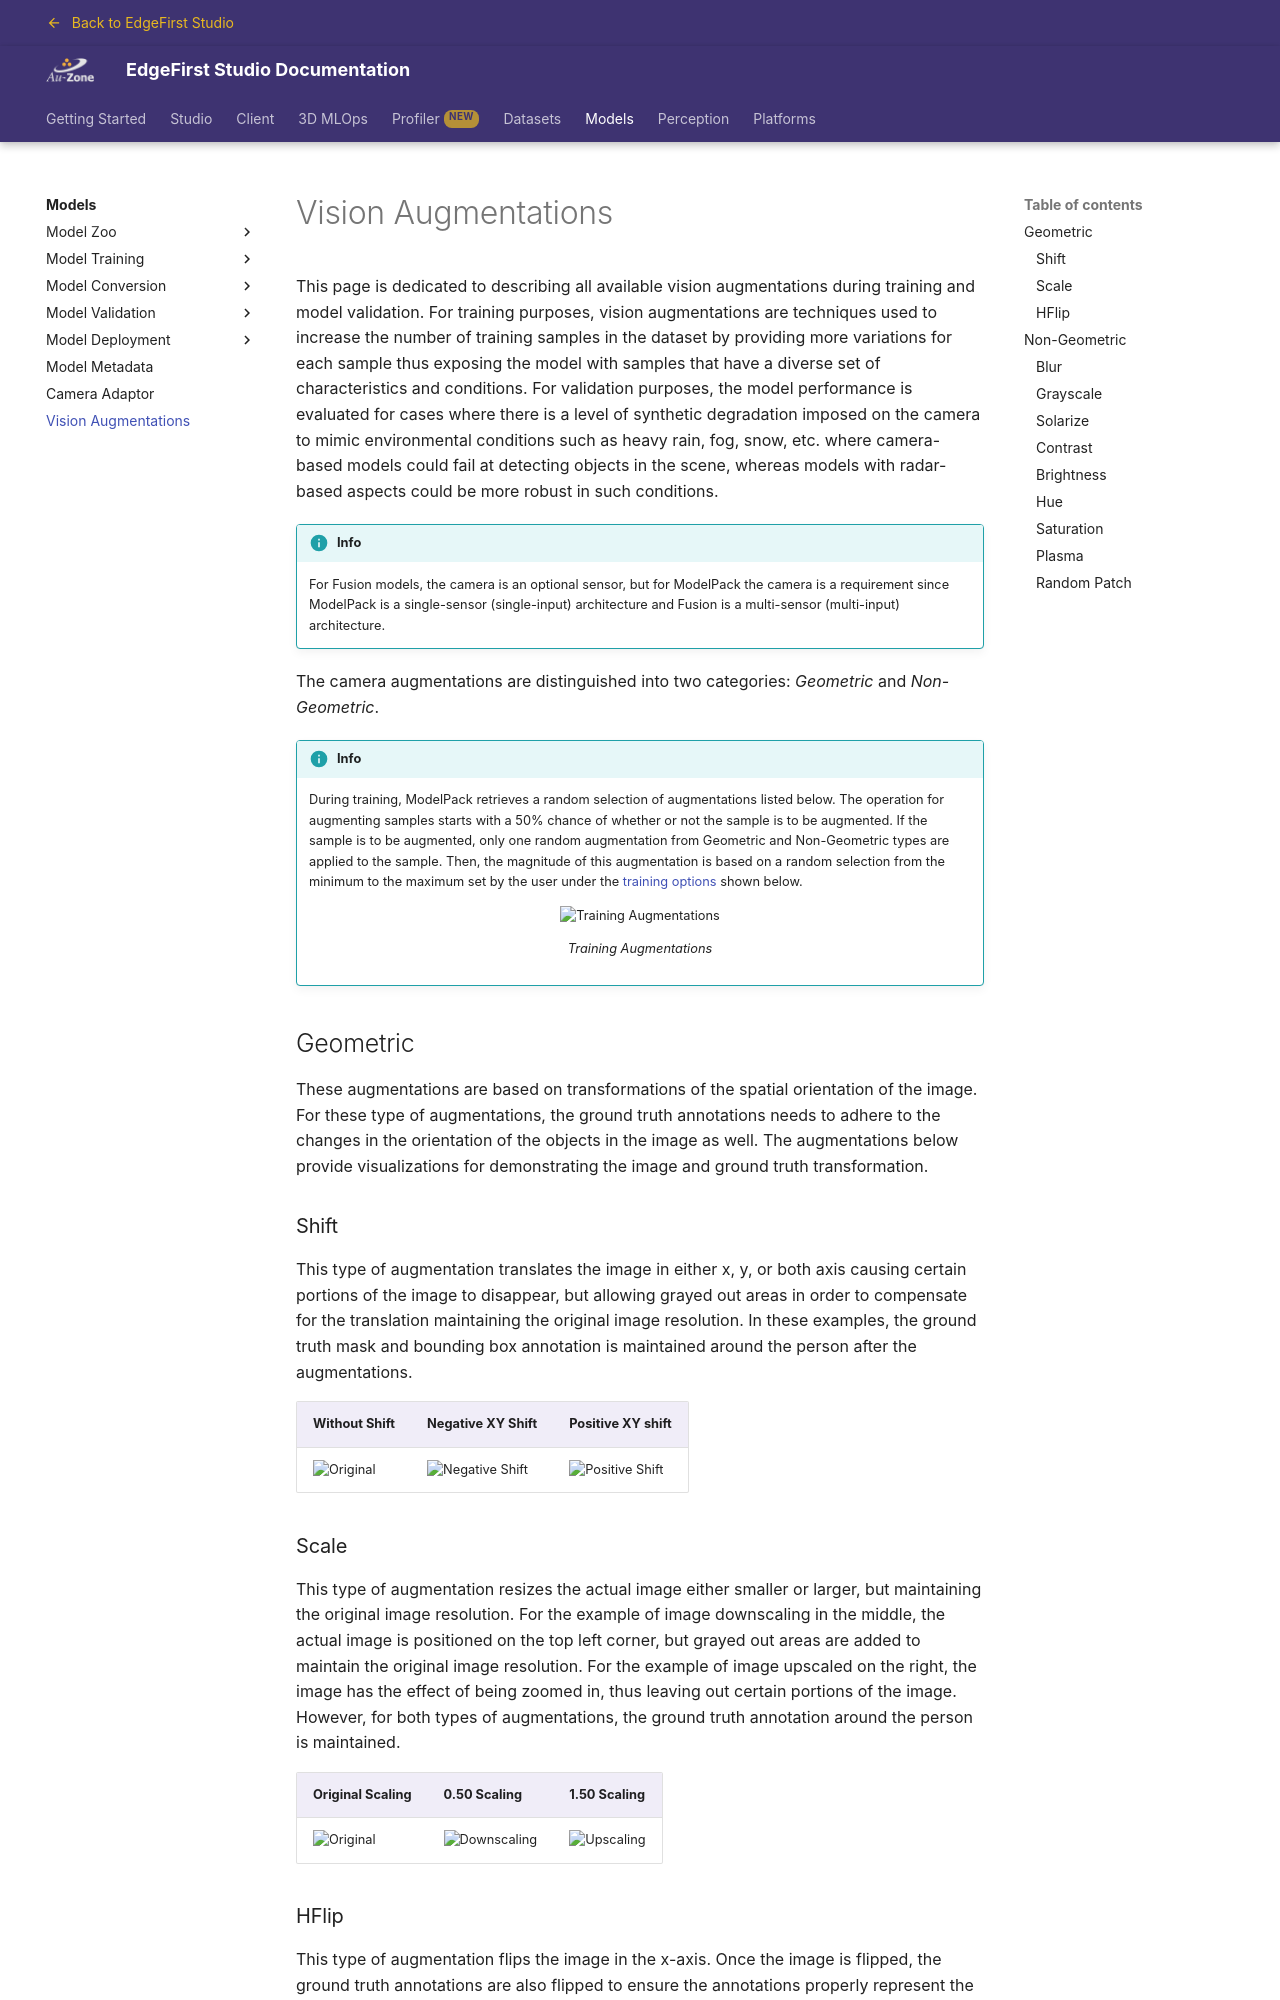

repository: EdgeFirstAI/documentation · page: saas/models/augmentations/index.html · generator: mkdocs

# Vision Augmentations

This page is dedicated to describing all available vision augmentations during training and model validation.  For training purposes, vision augmentations are techniques used to increase the number of training samples in the dataset by providing more variations for each sample thus exposing the model with samples that have a diverse set of characteristics and conditions.  For validation purposes, the model performance is evaluated for cases where there is a level of synthetic degradation imposed on the camera to mimic environmental conditions such as heavy rain, fog, snow, etc.  where camera-based models could fail at detecting objects in the scene, whereas models with radar-based aspects could be more robust in such conditions.  

!!! info
    For Fusion models, the camera is an optional sensor, but for ModelPack the camera is a requirement since ModelPack is a single-sensor (single-input) architecture and Fusion is a multi-sensor (multi-input) architecture.

The camera augmentations are distinguished into two categories: *Geometric* and *Non-Geometric*.

!!! info
    During training, ModelPack retrieves a random selection of augmentations listed below. The operation for augmenting samples starts with a 50% chance of whether or not the sample is to be augmented. If the sample is to be augmented, only one random augmentation from Geometric and Non-Geometric types are applied to the sample. Then, the magnitude of this augmentation is based on a random selection from the minimum to the maximum set by the user under the [training options](training/vision.md#create-training-session) shown below.

    {{ figure("assets/augmentations/training-augmentations-options.jpg", "Training Augmentations") }}     

## Geometric

These augmentations are based on transformations of the spatial orientation of the image.  For these type of augmentations, the ground truth annotations needs to adhere to the changes in the orientation of the objects in the image as well.  The augmentations below provide visualizations for demonstrating the image and ground truth transformation.

### Shift

This type of augmentation translates the image in either x, y, or both axis causing certain portions of the image to disappear, but allowing grayed out areas in order to compensate for the translation maintaining the original image resolution.  In these examples, the ground truth mask and bounding box annotation is maintained around the person after the augmentations.  

| Without Shift               | Negative XY Shift           | Positive XY shift             |
|-----------------------------|-----------------------------|-------------------------------|
| ![Original](assets/augmentations/without_hflip.jpg) | ![Negative Shift](assets/augmentations/negative_xy_shift.jpg) | ![Positive Shift](assets/augmentations/positive_xy_shift.jpg) |

### Scale

This type of augmentation resizes the actual image either smaller or larger, but maintaining the original image resolution.  For the example of image downscaling in the middle, the actual image is positioned on the top left corner, but grayed out areas are added to maintain the original image resolution.  For the example of image upscaled on the right, the image has the effect of being zoomed in, thus leaving out certain portions of the image.  However, for both types of augmentations, the ground truth annotation around the person is maintained.

| Original Scaling            | 0.50 Scaling                | 1.50 Scaling                  |
|-----------------------------|-----------------------------|-------------------------------|
| ![Original](assets/augmentations/without_hflip.jpg) | ![Downscaling](assets/augmentations/with_0.5_scaling.jpg) | ![Upscaling](assets/augmentations/with_1.5_scaling.jpg) |
